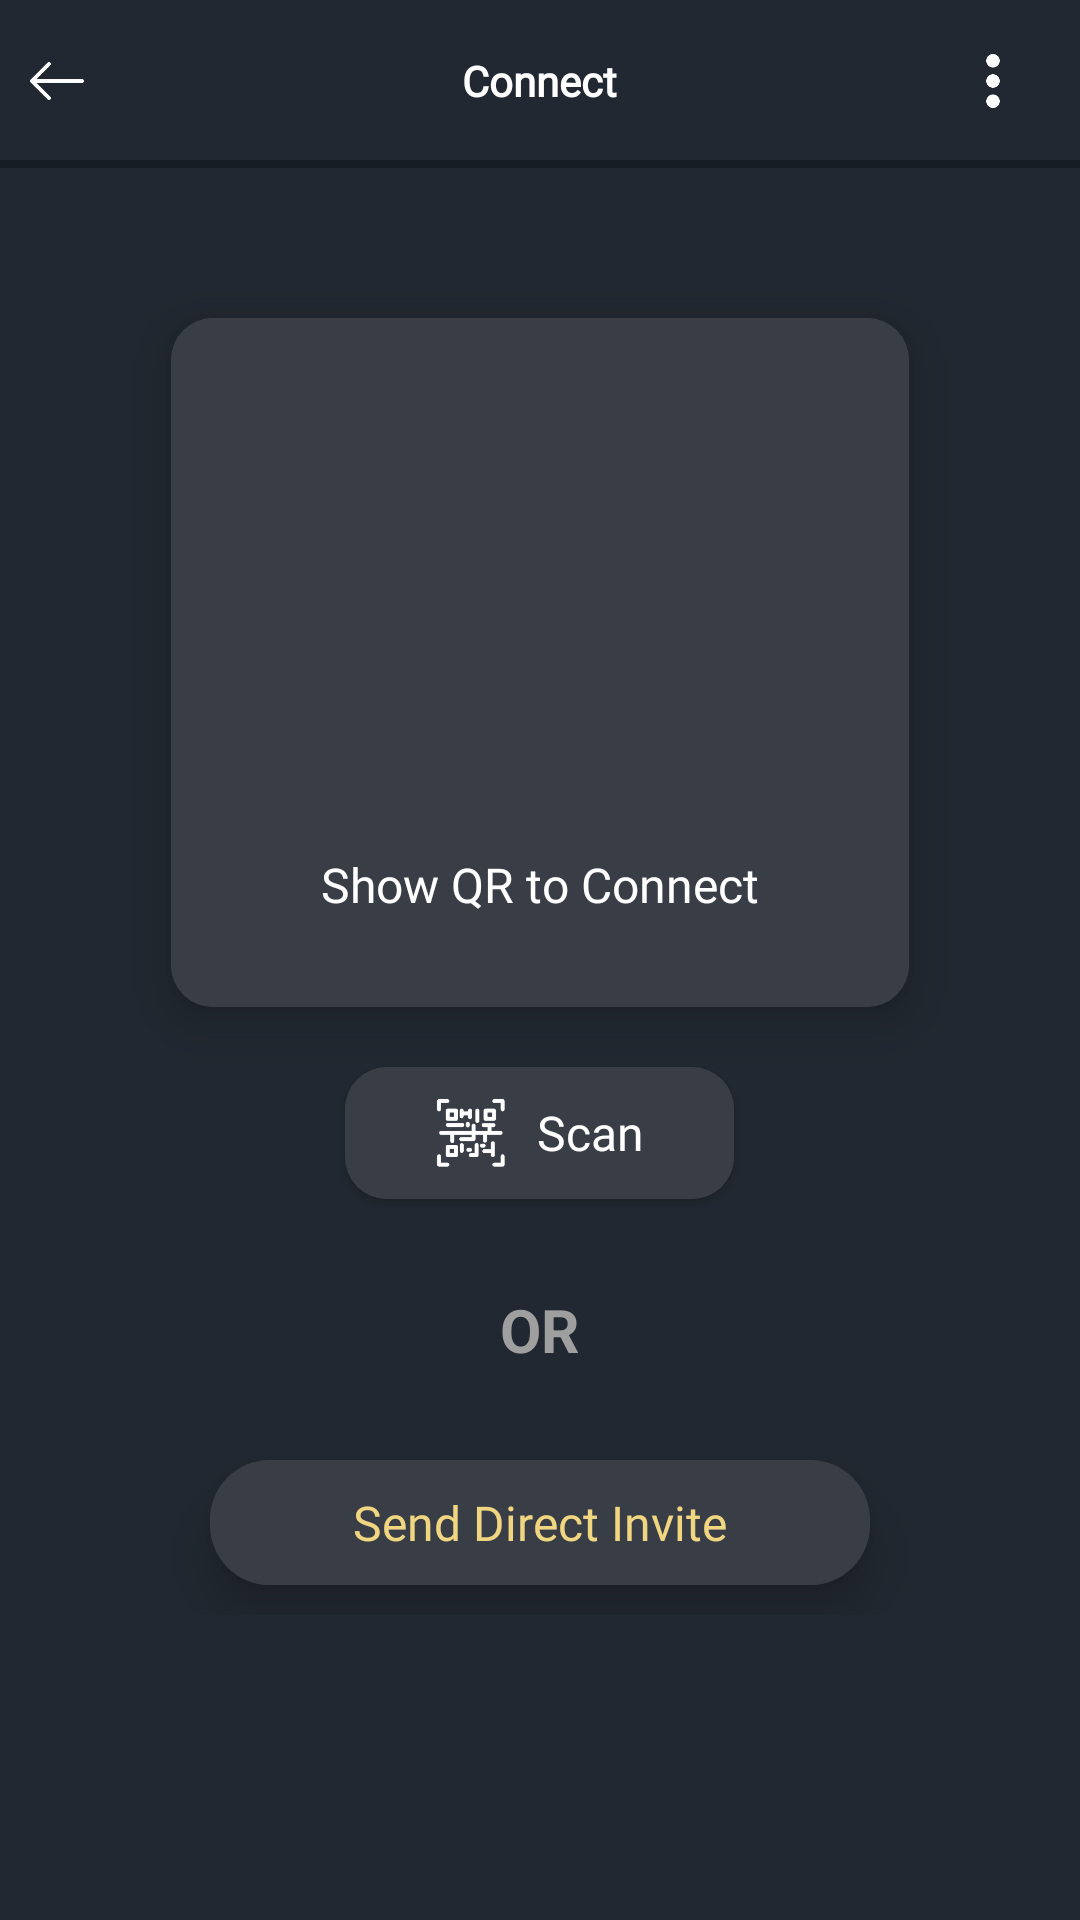

Android layout source for this screen:
<!-- AndroidManifest.xml: application theme AppTheme -->
<!-- res/layout/activity_add_contact.xml -->
<?xml version="1.0" encoding="utf-8"?>
<LinearLayout xmlns:android="http://schemas.android.com/apk/res/android"
    xmlns:app="http://schemas.android.com/apk/res-auto"
    xmlns:tools="http://schemas.android.com/tools"
    android:layout_width="match_parent"
    android:layout_height="match_parent"
    android:background="@color/myDark"
    android:orientation="vertical"
    tools:context=".AddContact">

    <include layout="@layout/toolbar_add_contact" />

    <ScrollView
        android:layout_width="match_parent"
        android:layout_height="wrap_content"
        android:scrollbarStyle="outsideOverlay">

        <LinearLayout
            android:layout_width="match_parent"
            android:layout_height="wrap_content"
            android:layout_marginTop="30dp"
            android:orientation="vertical">

            <androidx.cardview.widget.CardView
                android:layout_width="wrap_content"
                android:layout_height="wrap_content"
                android:layout_gravity="center_horizontal"
                android:layout_marginTop="20dp"
                app:cardCornerRadius="14dp"
                app:cardElevation="10dp">

                <LinearLayout
                    android:layout_width="match_parent"
                    android:layout_height="wrap_content"
                    android:layout_gravity="center"
                    android:background="@color/myDarkLight"
                    android:gravity="center_horizontal"
                    android:orientation="vertical"
                    android:paddingHorizontal="50dp"
                    android:paddingVertical="30dp">

                    <ImageView
                        android:id="@+id/addContact_qrImage"
                        android:layout_width="128dp"
                        android:layout_height="128dp"
                        android:src="@drawable/tempqr" />

                    <TextView
                        android:layout_width="wrap_content"
                        android:layout_height="wrap_content"
                        android:layout_marginTop="20dp"
                        android:fontFamily="@font/balooda_semibold"
                        android:text="Show QR to Connect"
                        android:textColor="@android:color/white"
                        android:textSize="16dp" />


                </LinearLayout>


            </androidx.cardview.widget.CardView>

            <androidx.cardview.widget.CardView
                android:id="@+id/addContact_scanButton"
                android:layout_width="wrap_content"
                android:layout_height="wrap_content"
                android:layout_gravity="center_horizontal"
                android:layout_marginTop="20dp"
                android:clickable="true"
                app:cardCornerRadius="14dp">

                <LinearLayout
                    android:layout_width="match_parent"
                    android:layout_height="wrap_content"
                    android:layout_gravity="center"
                    android:background="@drawable/ripple"
                    android:gravity="center_horizontal"
                    android:orientation="horizontal"
                    android:paddingHorizontal="20dp"
                    android:paddingVertical="10dp">

                    <ImageView
                        android:layout_width="24dp"
                        android:layout_height="24dp"
                        android:layout_gravity="center_vertical|start"
                        android:layout_marginStart="10dp"
                        android:foregroundGravity="center_vertical"
                        android:src="@drawable/scanner" />

                    <TextView
                        android:layout_width="wrap_content"
                        android:layout_height="wrap_content"
                        android:layout_gravity="center_vertical"
                        android:layout_marginHorizontal="10dp"
                        android:fontFamily="@font/balooda_semibold"
                        android:text="Scan"
                        android:textColor="@android:color/white"
                        android:textSize="16sp" />
                </LinearLayout>
            </androidx.cardview.widget.CardView>

            <TextView
                android:layout_width="wrap_content"
                android:layout_height="wrap_content"
                android:layout_gravity="center_horizontal"
                android:layout_marginTop="30dp"
                android:text="OR"
                android:textColor="#9F9F9F"
                android:textSize="20dp"
                android:textStyle="bold" />

            <androidx.cardview.widget.CardView
                android:id="@+id/addContact_sendDirectButton"
                android:layout_width="match_parent"
                android:layout_height="wrap_content"
                android:layout_gravity="center_horizontal"
                android:layout_marginHorizontal="70dp"
                android:layout_marginTop="30dp"
                android:layout_marginBottom="10dp"
                app:cardBackgroundColor="@color/myDarkLight"
                app:cardCornerRadius="20dp"
                app:cardElevation="10dp"
                >

                <RelativeLayout
                    android:layout_width="match_parent"
                    android:layout_height="match_parent"
                    android:background="@drawable/ripple"
                    android:layout_gravity="center"
                    android:padding="10dp"
                    >
                    <TextView
                        android:layout_width="wrap_content"
                        android:layout_height="wrap_content"
                        android:layout_centerInParent="true"
                        android:fontFamily="@font/balooda_semibold"
                        android:text="Send Direct Invite"
                        android:textColor="@color/myOrange"
                        android:textSize="16dp" />
                </RelativeLayout>

            </androidx.cardview.widget.CardView>


        </LinearLayout>


    </ScrollView>


</LinearLayout>
<!-- res/layout/toolbar_add_contact.xml (included above) -->
<?xml version="1.0" encoding="utf-8"?>
<LinearLayout xmlns:android="http://schemas.android.com/apk/res/android"
    android:orientation="vertical"
    android:layout_width="match_parent"
    android:layout_height="?attr/actionBarSize">

    <RelativeLayout
        android:layout_marginBottom="2dp"
        android:background="@color/myDark"
        android:layout_width="match_parent"
        android:layout_height="match_parent">

        <ImageButton
            android:id="@+id/addContact_backbtn"
            android:layout_centerVertical="true"
            android:layout_marginLeft="10dp"
            android:layout_gravity="center_vertical"
            android:layout_width="18dp"
            android:layout_height="18dp"
            android:scaleType="fitCenter"
            android:background="?attr/selectableItemBackgroundBorderless"
            android:src="@drawable/back"/>

        <TextView
            android:layout_centerInParent="true"
            android:layout_width="wrap_content"
            android:layout_height="wrap_content"
            android:text="Connect"
            android:textStyle="bold"
            android:textColor="@android:color/white"
            android:fontFamily="@font/opensans_semibold"
            android:layout_gravity="center"
            android:gravity="center"/>

        <ImageButton
            android:id="@+id/addContact_menuBtn"
            android:layout_centerVertical="true"
            android:layout_alignParentRight="true"
            android:layout_marginRight="20dp"
            android:layout_width="18dp"
            android:layout_height="18dp"
            android:scaleType="fitCenter"
            android:layout_gravity="center_vertical"
            android:background="@android:color/transparent"
            android:src="@drawable/menu"/>
    </RelativeLayout>
    <View
        android:layout_marginTop="-3dp"
        android:layout_width="match_parent"
        android:layout_height="match_parent"
        android:background="@color/toolbarBack"/>






</LinearLayout>
<!-- resources referenced by this layout -->
<resources>
  <color name="myDark">#222831</color>
  <color name="myDarkLight">#393E46</color>
  <color name="myOrange">#F1D681</color>
  <color name="toolbarBack">#171D25</color>
  <!-- drawable back: png bitmap (drawable, 803 bytes) -->
  <!-- drawable menu: png bitmap (drawable, 942 bytes) -->
  <!-- drawable ripple (drawable) -->
  <?xml version="1.0" encoding="utf-8"?>
  <ripple xmlns:android="http://schemas.android.com/apk/res/android"
      xmlns:tools="http://schemas.android.com/tools"
      android:color="@color/colorControlHighlight"
      tools:targetApi="lollipop"> 
      <item android:id="@android:id/background">
          <shape android:shape="rectangle">
              <solid android:color="@color/myDarkLight" /> 
          </shape>
      </item>
  </ripple>
  <!-- drawable scanner: png bitmap (drawable, 2920 bytes) -->
  <style name="AppTheme" parent="Theme.MaterialComponents.NoActionBar">
          
          <item name="colorPrimary">@color/colorPrimary</item>
          <item name="colorPrimaryDark">@color/colorPrimaryDark</item>
          <item name="colorAccent">@color/colorAccent</item>
          <item name="android:autofilledHighlight">@xml/autofill_back</item>
      </style>
  <color name="colorControlHighlight">#40ffffff</color>
  <color name="colorPrimary">#222831</color>
  <color name="colorPrimaryDark">#000000</color>
  <color name="colorAccent">#F1D681</color>
</resources>
